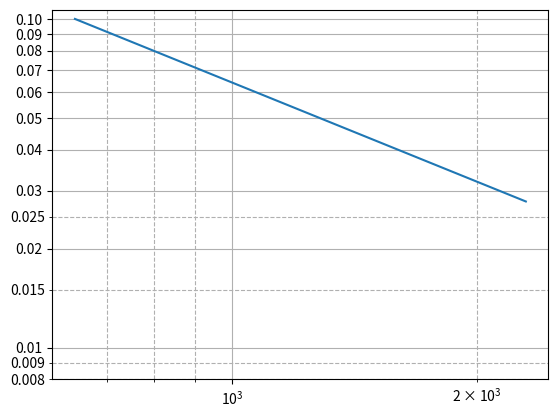

Write the Python code that produced this figure.
import matplotlib.pyplot as plt
import numpy as np

friction_factors = [0.008, 0.009, 0.01, 0.015, 0.02, 0.025, 0.03, 0.04, 0.05, 0.06, 0.07, 0.08, 0.09, 0.1]
major_friction = np.arange(0.01, friction_factors[-1] + 0.01, 0.01)
minor_friction = sorted(list(set(friction_factors).difference(major_friction)))

fig, ax1 = plt.subplots()  # You can do more with figure and axis object

# Plotting the laminar line
Re_lam = np.linspace(64/max(friction_factors), 2300, 1000)
ax1.set_xscale('log')
ax1.set_yscale('log')
ax1.plot(Re_lam, 64/Re_lam)

# Grid and Axis Labels
ax1.set_yticks(ticks=major_friction, labels=[f'{i:.2f}' for i in major_friction])
ax1.set_yticks(ticks=minor_friction, labels=[str(i) for i in minor_friction], minor=True)
ax1.grid(which='minor', ls='--')
ax1.grid(which='major')
plt.show()
